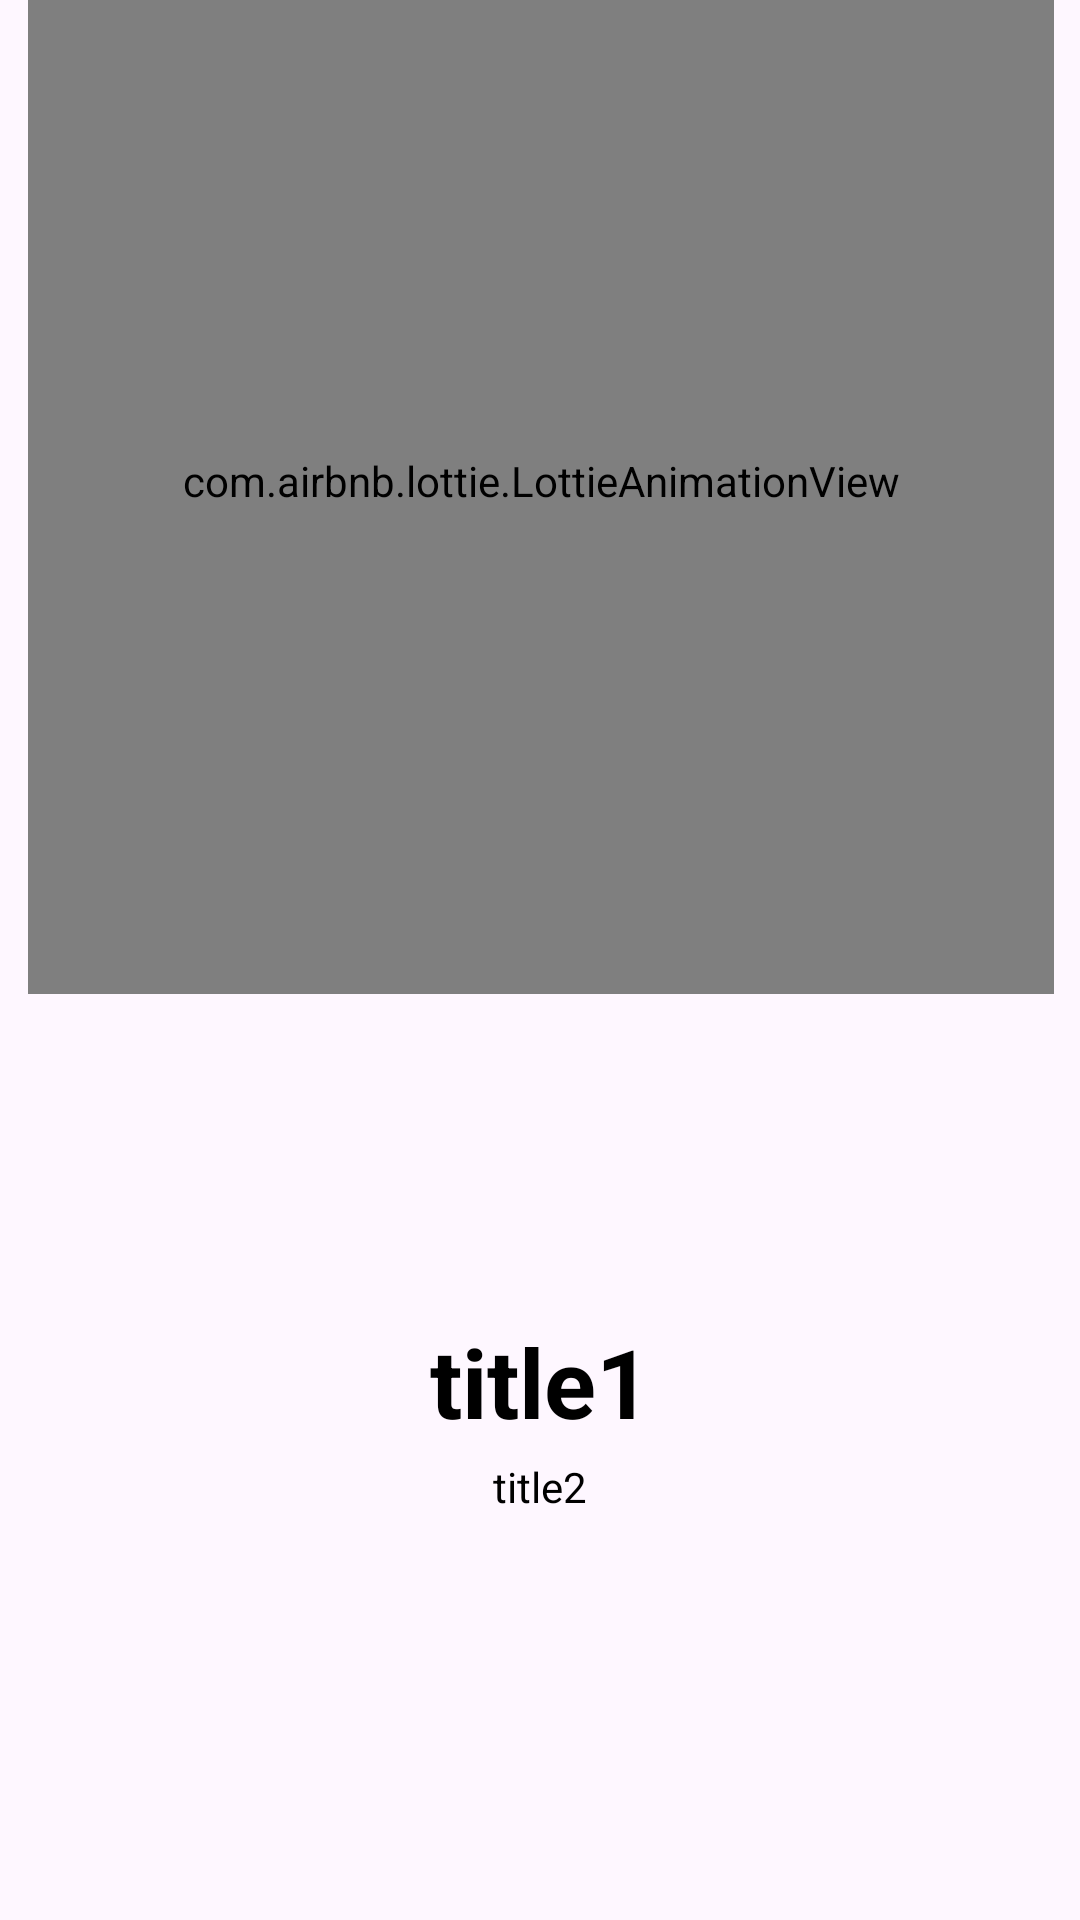

Reconstruct the res/layout file that produces this screen, plus the resources it refers to.
<!-- AndroidManifest.xml: application theme Theme.MVPLoveCalculator -->
<!-- res/layout/fragment_view_pager_on_board.xml -->
<?xml version="1.0" encoding="utf-8"?>
<androidx.constraintlayout.widget.ConstraintLayout xmlns:android="http://schemas.android.com/apk/res/android"
    xmlns:app="http://schemas.android.com/apk/res-auto"
    xmlns:tools="http://schemas.android.com/tools"
    android:layout_width="match_parent"
    android:layout_height="match_parent"
    tools:context=".ui.fragments.onboard.ViewPagerOnBoardFragment">

    <TextView
        android:id="@+id/title1"
        android:layout_width="wrap_content"
        android:layout_height="wrap_content"
        android:layout_marginBottom="4dp"
        android:text="title1"
        android:textAlignment="center"
        android:textColor="@color/black"
        android:textSize="32sp"
        android:textStyle="bold"
        app:layout_constraintBottom_toTopOf="@+id/title2"
        app:layout_constraintEnd_toEndOf="@+id/title2"
        app:layout_constraintStart_toStartOf="@+id/title2" />

    <TextView
        android:id="@+id/title2"
        android:layout_width="wrap_content"
        android:layout_height="wrap_content"
        android:layout_marginBottom="135dp"
        android:text="title2"
        android:textAlignment="center"
        android:textColor="@color/black"
        android:textSize="14sp"
        app:layout_constraintBottom_toBottomOf="parent"
        app:layout_constraintEnd_toEndOf="parent"
        app:layout_constraintStart_toStartOf="parent" />

    <com.airbnb.lottie.LottieAnimationView
        app:lottie_autoPlay="true"
        app:lottie_loop="true"
        android:id="@+id/lottie"
        android:layout_width="342dp"
        android:layout_height="342dp"
        android:layout_marginBottom="108dp"
        app:layout_constraintBottom_toTopOf="@+id/title1"
        app:layout_constraintEnd_toEndOf="@+id/title1"
        app:layout_constraintStart_toStartOf="@+id/title1" />
</androidx.constraintlayout.widget.ConstraintLayout>
<!-- resources referenced by this layout -->
<resources>
  <style name="Theme.MVPLoveCalculator" parent="Base.Theme.MVPLoveCalculator" />
  <style name="Base.Theme.MVPLoveCalculator" parent="Theme.Material3.DayNight.NoActionBar">
          
          
      </style>
  <!-- not gathered from this repository: default colours our renderer supplied (Android Studio template values) -->
  <color name="black">#FF000000</color>
</resources>
